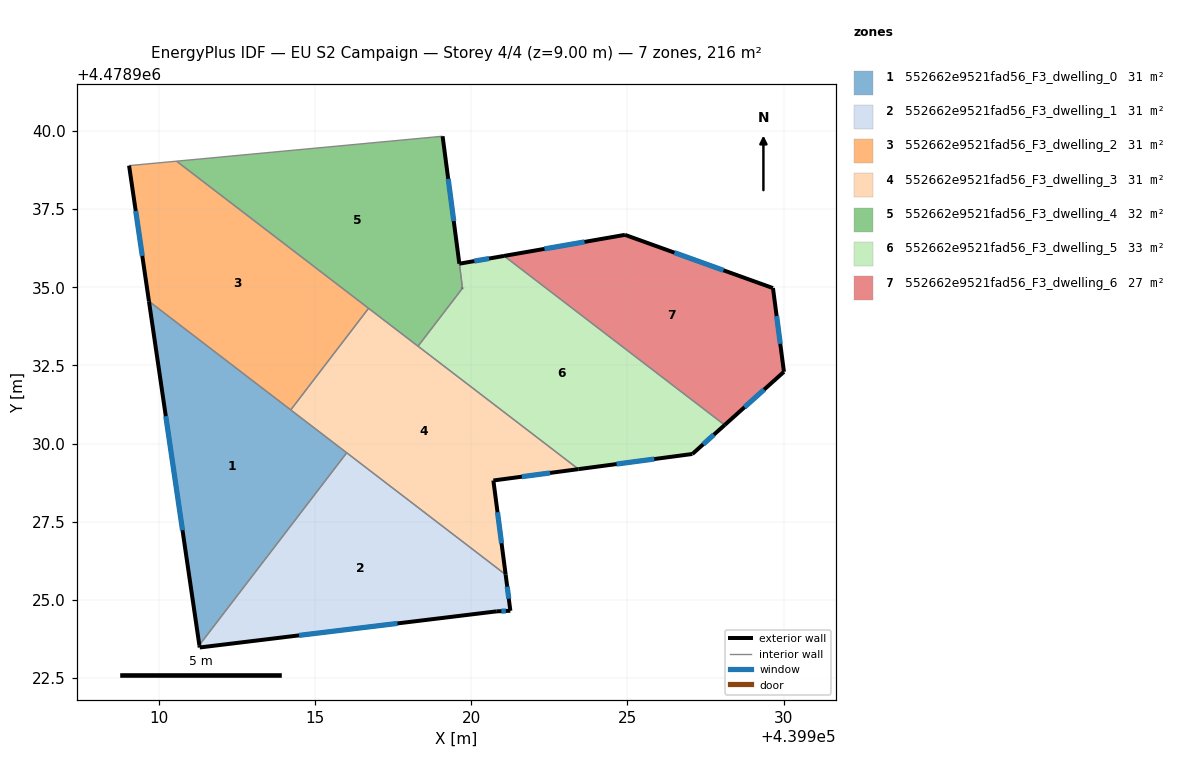
=== STOREY PLAN SPEC (per zone: floor XY polygon, exterior-wall plan segments, windows/doors) ===
zone 1: 552662e9521fad56_F3_dwelling_0  (30.9 m²)
  floor: (439911.30, 4478923.55) (439916.02, 4478929.71) (439909.69, 4478934.55)
  exterior wall: (439911.30, 4478923.55) – (439909.69, 4478934.55)  [11.1 m]
    window: (439910.77, 4478927.23) – (439910.23, 4478930.88)  [3.7 m²]
  interior walls: 3
zone 2: 552662e9521fad56_F3_dwelling_1  (30.9 m²)
  floor: (439921.26, 4478924.65) (439921.10, 4478925.81) (439916.02, 4478929.71) (439911.30, 4478923.55) (439911.32, 4478923.48) (439920.82, 4478924.63)
  exterior wall: (439921.26, 4478924.65) – (439920.82, 4478924.63)  [0.4 m]
    window: (439921.11, 4478924.65) – (439920.97, 4478924.64)  [0.1 m²]
  exterior wall: (439920.82, 4478924.63) – (439911.32, 4478923.48)  [9.6 m]
    window: (439917.64, 4478924.25) – (439914.49, 4478923.86)  [3.2 m²]
  exterior wall: (439911.32, 4478923.48) – (439911.30, 4478923.55)  [0.1 m]
  exterior wall: (439921.10, 4478925.81) – (439921.26, 4478924.65)  [1.2 m]
    window: (439921.15, 4478925.42) – (439921.20, 4478925.04)  [0.4 m²]
  interior walls: 2
zone 3: 552662e9521fad56_F3_dwelling_2  (30.9 m²)
  floor: (439914.23, 4478931.08) (439916.72, 4478934.33) (439910.58, 4478939.04) (439909.06, 4478938.89) (439909.69, 4478934.55)
  exterior wall: (439909.69, 4478934.55) – (439909.06, 4478938.89)  [4.4 m]
    window: (439909.48, 4478936.00) – (439909.27, 4478937.44)  [1.4 m²]
  interior walls: 4
zone 4: 552662e9521fad56_F3_dwelling_3  (30.9 m²)
  floor: (439921.10, 4478925.81) (439920.71, 4478928.81) (439920.71, 4478928.82) (439923.43, 4478929.18) (439916.72, 4478934.33) (439914.23, 4478931.08)
  exterior wall: (439920.71, 4478928.82) – (439920.71, 4478928.81)  [0.0 m]
  exterior wall: (439920.71, 4478928.81) – (439921.10, 4478925.81)  [3.0 m]
    window: (439920.84, 4478927.81) – (439920.97, 4478926.81)  [1.0 m²]
  exterior wall: (439923.43, 4478929.18) – (439920.71, 4478928.82)  [2.7 m]
    window: (439922.52, 4478929.06) – (439921.62, 4478928.94)  [0.9 m²]
  interior walls: 5
zone 5: 552662e9521fad56_F3_dwelling_4  (32.3 m²)
  floor: (439918.30, 4478933.12) (439919.72, 4478934.97) (439919.62, 4478935.75) (439919.09, 4478939.83) (439910.58, 4478939.04)
  exterior wall: (439919.09, 4478939.83) – (439919.62, 4478935.75)  [4.1 m]
    window: (439919.27, 4478938.47) – (439919.44, 4478937.12)  [1.4 m²]
  exterior wall: (439919.72, 4478934.98) – (439919.72, 4478934.97)  [0.0 m]
  interior walls: 5
zone 6: 552662e9521fad56_F3_dwelling_5  (33.0 m²)
  floor: (439927.08, 4478929.67) (439928.11, 4478930.59) (439921.05, 4478936.00) (439919.62, 4478935.75) (439919.73, 4478934.98) (439918.30, 4478933.12) (439923.43, 4478929.18)
  exterior wall: (439919.62, 4478935.75) – (439921.05, 4478936.00)  [1.5 m]
    window: (439920.10, 4478935.84) – (439920.57, 4478935.92)  [0.5 m²]
  exterior wall: (439928.11, 4478930.59) – (439927.08, 4478929.67)  [1.4 m]
    window: (439927.77, 4478930.29) – (439927.42, 4478929.98)  [0.5 m²]
  exterior wall: (439927.08, 4478929.67) – (439923.43, 4478929.18)  [3.7 m]
    window: (439925.86, 4478929.51) – (439924.65, 4478929.35)  [1.2 m²]
  exterior wall: (439919.72, 4478934.97) – (439919.73, 4478934.98)  [0.0 m]
  interior walls: 4
zone 7: 552662e9521fad56_F3_dwelling_6  (27.4 m²)
  floor: (439930.01, 4478932.30) (439929.66, 4478934.97) (439924.92, 4478936.68) (439921.05, 4478936.00) (439928.11, 4478930.59)
  exterior wall: (439930.01, 4478932.30) – (439928.11, 4478930.59)  [2.5 m]
    window: (439929.37, 4478931.73) – (439928.74, 4478931.16)  [0.8 m²]
  exterior wall: (439921.05, 4478936.00) – (439924.92, 4478936.68)  [3.9 m]
    window: (439922.35, 4478936.23) – (439923.63, 4478936.45)  [1.3 m²]
  exterior wall: (439924.92, 4478936.68) – (439929.66, 4478934.97)  [5.0 m]
    window: (439926.50, 4478936.11) – (439928.07, 4478935.54)  [1.7 m²]
  exterior wall: (439929.66, 4478934.97) – (439930.01, 4478932.30)  [2.7 m]
    window: (439929.77, 4478934.08) – (439929.89, 4478933.19)  [0.9 m²]
  interior walls: 1

=== DERIVED (storey summary) ===
Building: EU S2 Campaign
Storey: 4 of 4  (floor level z = 9.00 m)
Storey gross floor area: 216.2 m²
Zones on this storey: 7
  - 552662e9521fad56_F3_dwelling_0: floor 30.9 m²; exterior wall 11.1 m (33.3 m²); 1 window(s) 3.7 m²; WWR 11.0%
  - 552662e9521fad56_F3_dwelling_1: floor 30.9 m²; exterior wall 11.3 m (33.8 m²); 3 window(s) 3.7 m²; WWR 10.9%
  - 552662e9521fad56_F3_dwelling_2: floor 30.9 m²; exterior wall 4.4 m (13.2 m²); 1 window(s) 1.4 m²; WWR 11.0%
  - 552662e9521fad56_F3_dwelling_3: floor 30.9 m²; exterior wall 5.8 m (17.3 m²); 2 window(s) 1.9 m²; WWR 11.0%
  - 552662e9521fad56_F3_dwelling_4: floor 32.3 m²; exterior wall 4.1 m (12.3 m²); 1 window(s) 1.4 m²; WWR 11.0%
  - 552662e9521fad56_F3_dwelling_5: floor 33.0 m²; exterior wall 6.5 m (19.6 m²); 3 window(s) 2.1 m²; WWR 11.0%
  - 552662e9521fad56_F3_dwelling_6: floor 27.4 m²; exterior wall 14.2 m (42.6 m²); 4 window(s) 4.7 m²; WWR 11.0%
Zone adjacency (shared interzone walls):
  - 552662e9521fad56_F3_dwelling_0 ↔ 552662e9521fad56_F3_dwelling_1
  - 552662e9521fad56_F3_dwelling_0 ↔ 552662e9521fad56_F3_dwelling_2
  - 552662e9521fad56_F3_dwelling_0 ↔ 552662e9521fad56_F3_dwelling_3
  - 552662e9521fad56_F3_dwelling_1 ↔ 552662e9521fad56_F3_dwelling_3
  - 552662e9521fad56_F3_dwelling_2 ↔ 552662e9521fad56_F3_dwelling_3
  - 552662e9521fad56_F3_dwelling_2 ↔ 552662e9521fad56_F3_dwelling_4
  - 552662e9521fad56_F3_dwelling_3 ↔ 552662e9521fad56_F3_dwelling_4
  - 552662e9521fad56_F3_dwelling_3 ↔ 552662e9521fad56_F3_dwelling_5
  - 552662e9521fad56_F3_dwelling_4 ↔ 552662e9521fad56_F3_dwelling_5
  - 552662e9521fad56_F3_dwelling_5 ↔ 552662e9521fad56_F3_dwelling_6